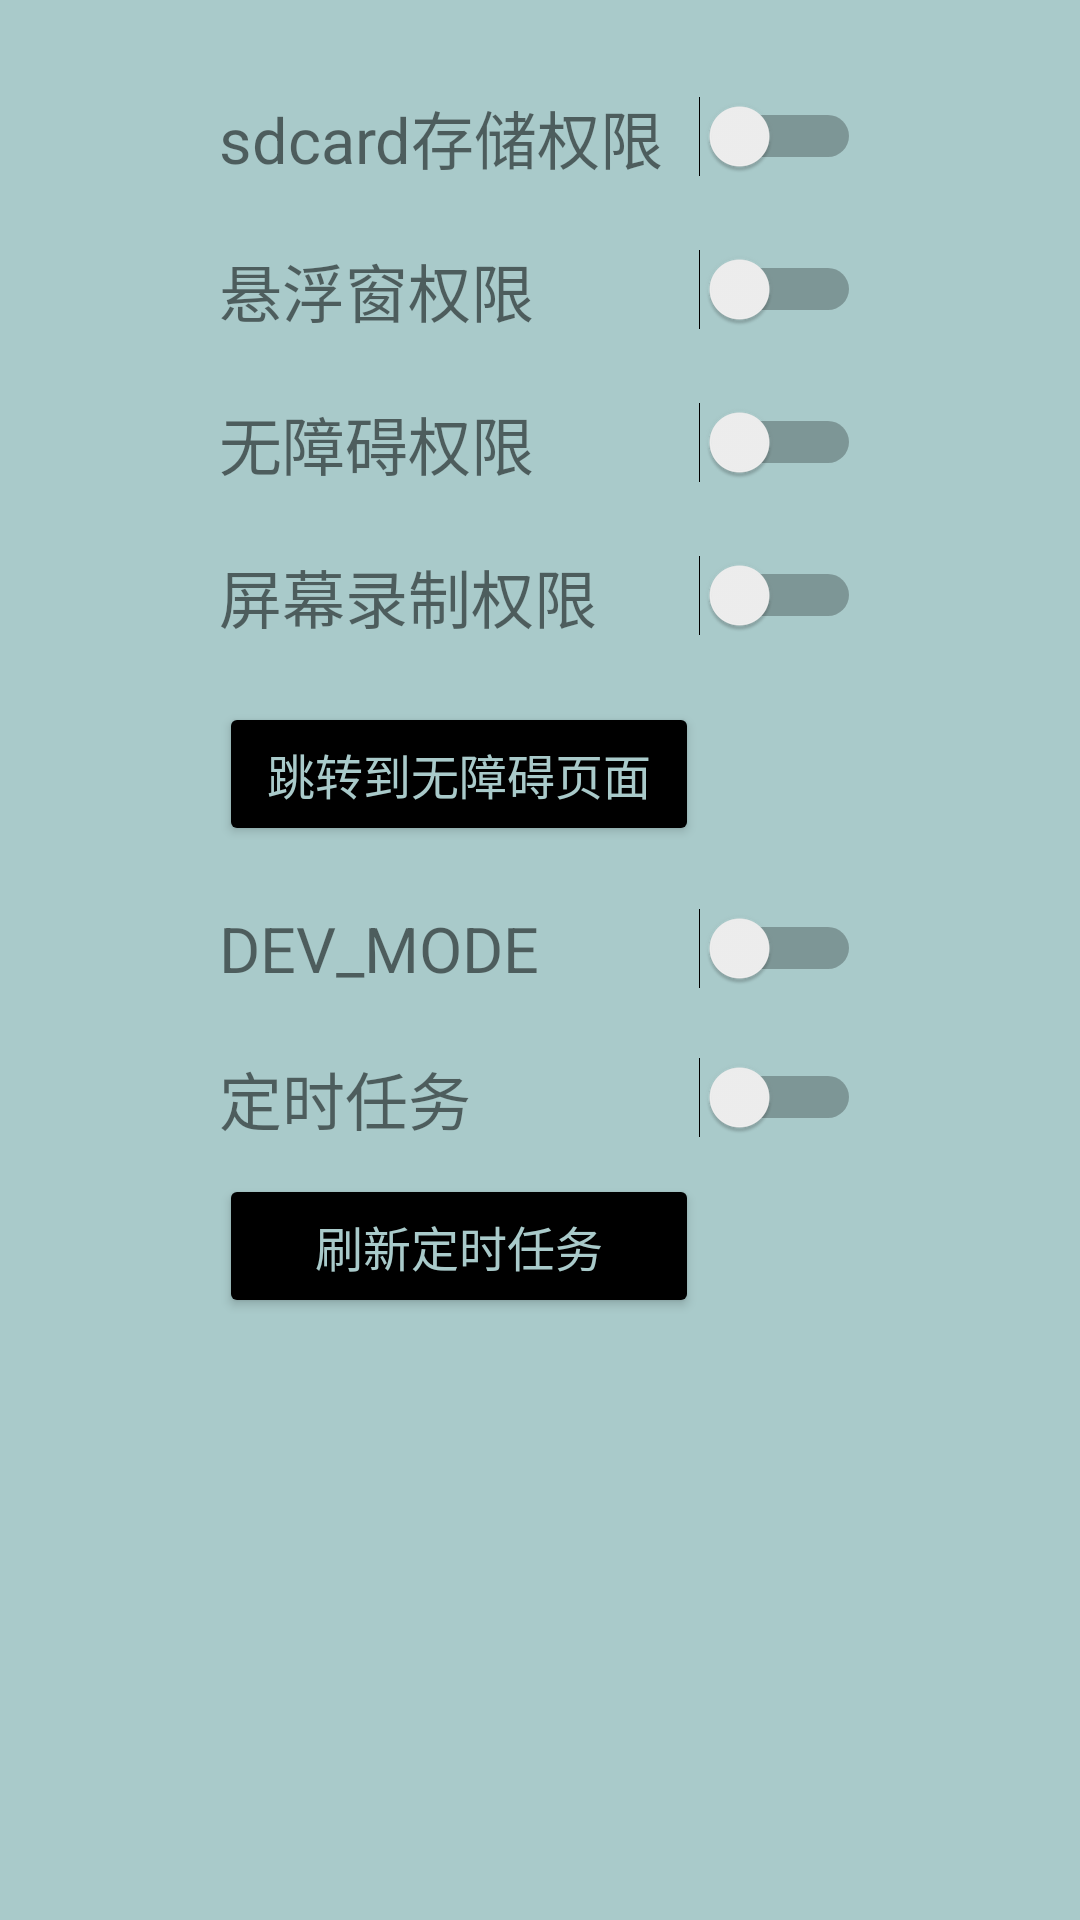

The Android layout XML behind this screen, and the referenced resources:
<!-- AndroidManifest.xml: application theme Theme.FATJS -->
<!-- res/layout/fragment_dashboard.xml -->
<?xml version="1.0" encoding="utf-8"?>
<androidx.constraintlayout.widget.ConstraintLayout xmlns:android="http://schemas.android.com/apk/res/android"
    xmlns:app="http://schemas.android.com/apk/res-auto"
    xmlns:tools="http://schemas.android.com/tools"
    android:layout_width="match_parent"
    android:layout_height="match_parent"
    android:background="@color/background_color"
    tools:context=".ui.dashboard.DashboardFragment">

    <TableLayout
        android:layout_width="wrap_content"
        android:layout_height="wrap_content"
        android:layout_margin="15dp"
        android:stretchColumns="0.5"
        app:layout_constraintStart_toStartOf="parent"
        app:layout_constraintEnd_toEndOf="parent"
        app:layout_constraintVertical_bias="0"
        tools:ignore="MissingConstraints">

        <TableRow>

            <TextView
                android:layout_width="55dp"
                android:layout_height="10dp"
                android:layout_span="1"
                android:gravity="center"
                android:textStyle="bold" />
            <TextView
                android:layout_width="105dp"
                android:layout_height="10dp"
                android:layout_span="1"
                android:gravity="center"
                android:textStyle="bold" />

        </TableRow>

        <TableRow
            android:layout_marginTop="20dp"
            android:gravity="center_vertical">

            <TextView
                android:id="@+id/live_time_in"
                android:layout_width="141dp"
                android:layout_height="wrap_content"
                android:layout_span="2"
                android:textSize="21dp"
                android:text="sdcard存储权限" />

            <Switch
                android:id="@+id/switch_storage"
                android:layout_width="wrap_content"
                android:layout_height="wrap_content" />
        </TableRow>

        <TableRow
            android:layout_marginTop="20dp"
            android:gravity="center_vertical">

            <TextView
                android:id="@+id/dianzan_in"
                android:layout_width="141dp"
                android:layout_height="wrap_content"
                android:layout_span="2"
                android:textSize="21dp"
                android:text="悬浮窗权限" />
            <Switch
                android:id="@+id/switch_float"
                android:layout_width="wrap_content"
                android:layout_height="wrap_content" />

        </TableRow>
        <TableRow
            android:layout_marginTop="20dp"
            android:gravity="center_vertical">

            <TextView
                android:id="@+id/pinlun_in"
                android:layout_width="141dp"
                android:layout_height="wrap_content"
                android:layout_span="2"
                android:textSize="21dp"
                android:text="无障碍权限" />
            <Switch
                android:id="@+id/switch_accessibility"
                android:layout_width="wrap_content"
                android:layout_height="wrap_content" />
        </TableRow>
        <TableRow
            android:layout_marginTop="20dp"
            android:gravity="center_vertical">

            <TextView
                android:id="@+id/guanzhu_in"
                android:layout_width="141dp"
                android:layout_height="wrap_content"
                android:layout_span="2"
                android:textSize="21dp"
                android:text="屏幕录制权限" />
            <Switch
                android:id="@+id/switch_screen"
                android:layout_width="wrap_content"
                android:layout_height="wrap_content" />
        </TableRow>
        <TableRow
            android:layout_marginTop="20dp"
            android:gravity="center_vertical">

            <Button
                android:id="@+id/to_acc"
                android:layout_width="wrap_content"
                android:backgroundTint="#000000"
                android:layout_height="wrap_content"
                android:hint=""
                android:onClick="to_acc"
                android:padding="2dp"
                android:layout_span="2"
                android:textSize="16dp"
                android:textColor="@color/background_color"
                android:text="跳转到无障碍页面" />
        </TableRow>

        <TableRow
            android:layout_marginTop="20dp"
            android:gravity="center_vertical">

            <TextView
                android:id="@+id/guanzhu_i"
                android:layout_width="141dp"
                android:layout_height="wrap_content"
                android:layout_span="2"
                android:textSize="21dp"
                android:text="DEV_MODE" />
            <Switch
                android:id="@+id/switch_dev"
                android:layout_width="wrap_content"
                android:layout_height="wrap_content" />
        </TableRow>

        <TableRow
            android:layout_marginTop="20dp"
            android:gravity="center_vertical">

            <TextView
                android:id="@+id/cron_task"
                android:layout_width="141dp"
                android:layout_height="wrap_content"
                android:layout_span="2"
                android:textSize="21dp"
                android:text="定时任务" />
            <Switch
                android:id="@+id/switch_cron"
                android:layout_width="wrap_content"
                android:layout_height="wrap_content" />
        </TableRow>

        <TableRow
            android:layout_marginTop="10dp"
            android:gravity="center_vertical">

            <Button
                android:id="@+id/flash_cron_task"
                android:layout_width="wrap_content"
                android:backgroundTint="#000000"
                android:layout_height="wrap_content"
                android:hint=""
                android:onClick="flash_cron_task"
                android:padding="2dp"
                android:layout_span="2"
                android:textSize="16dp"
                android:textColor="@color/background_color"
                android:text="刷新定时任务" />
        </TableRow>

    </TableLayout>

</androidx.constraintlayout.widget.ConstraintLayout>
<!-- resources referenced by this layout -->
<resources>
  <item name="background_color" type="color">#A9CACA</item>
  <style name="Theme.FATJS" parent="Theme.MaterialComponents.DayNight.DarkActionBar">
          
          <item name="colorPrimary">@color/purple_500</item>
          <item name="colorPrimaryVariant">@color/purple_700</item>
          <item name="colorOnPrimary">@color/white</item>
          
          <item name="colorSecondary">@color/teal_200</item>
          <item name="colorSecondaryVariant">@color/teal_700</item>
          <item name="colorOnSecondary">@color/black</item>
          
          <item name="android:statusBarColor">?attr/colorPrimaryVariant</item>
          
      </style>
  <color name="purple_500">#FF6200EE</color>
  <color name="purple_700">#FF3700B3</color>
  <color name="white">#FFFFFFFF</color>
  <color name="teal_200">#FF03DAC5</color>
  <color name="teal_700">#FF018786</color>
  <color name="black">#FF000000</color>
</resources>
